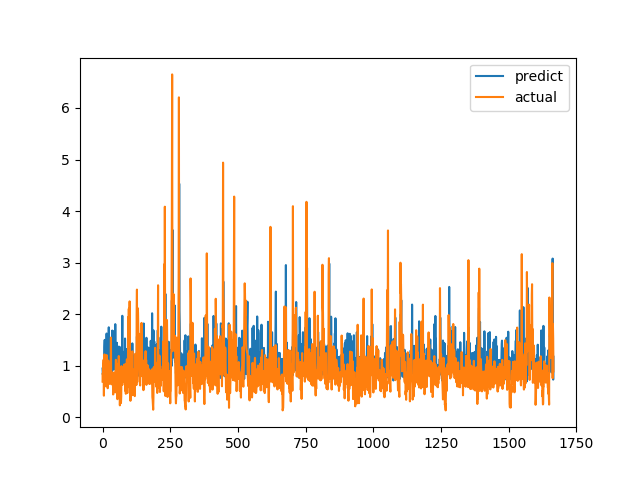

The data file committed next to this chart (first rows):
predict, actual
0.9441, 0.6915
0.8292, 0.8558
0.8811, 0.7094
1.021, 1.015
0.8795, 1.116
0.8878, 0.4183
0.9716, 1.002
1.365, 1.219
1.501, 1.143
0.9173, 0.6528
0.8148, 0.6747
1.117, 0.601
0.8418, 0.6695
1.221, 0.6538
0.88, 0.7814
1.624, 1.206
0.8042, 0.8469
1.01, 0.8286
0.7383, 0.6482
0.8927, 0.5624
1.04, 0.7183
1.175, 1.1
1.342, 0.9542
1.745, 0.729
1.157, 0.6694
0.7719, 0.8631
1.171, 0.6465
0.7377, 0.8223
0.9129, 0.9236
1.341, 0.8301
1.381, 1.067
0.7807, 1.546
1.082, 0.6827
0.9355, 0.6386
0.9266, 0.6464
0.8642, 0.6881
1.682, 0.7274
0.9126, 0.65
1.67, 0.8694
1.011, 0.4409
1.219, 0.4519
0.9792, 0.7575
1.342, 0.4952
1.059, 0.6851
1.058, 0.7244
1.102, 0.8654
0.9266, 0.74
1.806, 0.8071
1.123, 0.8204
1.169, 1.114
0.6664, 1.109
1.042, 0.4751
0.8537, 1.039
1.444, 0.9458
0.9413, 0.7878
1.009, 0.3505
0.7529, 0.9368
0.7227, 0.9868
1.367, 0.647
1.222, 1.03
... 1,606 more rows
